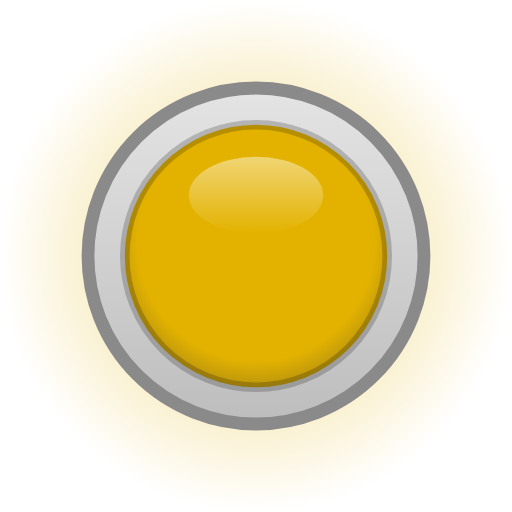
t = 0.00 s
t = 0.67 s: frame unchanged from t = 0.00 s, image omitted
t = 1.33 s: frame unchanged from t = 0.00 s, image omitted
t = 2.00 s: frame unchanged from t = 0.00 s, image omitted
t = 2.67 s: frame unchanged from t = 0.00 s, image omitted
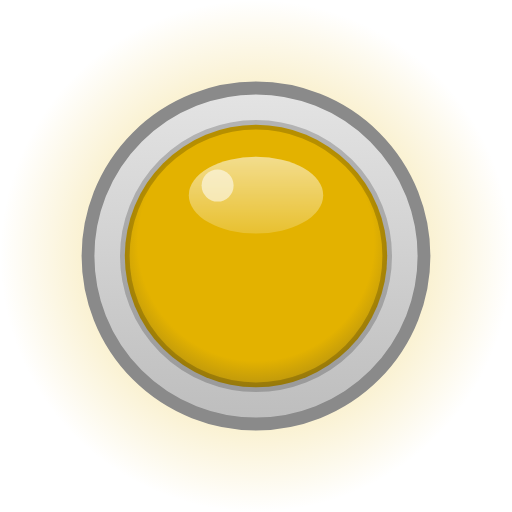
t = 3.33 s

The animated SVG that drew these frames (rendered in a browser with its animation timeline set to each time). Animation: 2 SMIL elements (animate=2); one cycle of 4.00 s, repeats indefinitely.

<svg xmlns="http://www.w3.org/2000/svg" width="32" height="32" viewBox="0 0 32 32">
  <!-- LED gelb, animiert -->
  <defs>
    <radialGradient id="glow" cx="0.5" cy="0.5" r="0.5"><stop offset="0.45" stop-color="#E3B200" stop-opacity="0.3"/><stop offset="1" stop-color="#E3B200" stop-opacity="0"/></radialGradient>
    <linearGradient id="ring" x1="0" y1="0" x2="0" y2="1"><stop offset="0" stop-color="#E4E4E4"/><stop offset="1" stop-color="#BDBDBD"/></linearGradient>
    <radialGradient id="body" cx="0.5" cy="0.45" r="0.6"><stop offset="0" stop-color="#E3B200"/><stop offset="0.75" stop-color="#E3B200"/><stop offset="1" stop-color="#A88400" stop-opacity="0.9"/></radialGradient>
    <linearGradient id="gloss" x1="0" y1="0" x2="0" y2="1"><stop offset="0" stop-color="#FFFFFF" stop-opacity="0.45"/><stop offset="1" stop-color="#FFFFFF" stop-opacity="0"/></linearGradient>
  </defs>
  <circle cx="16" cy="16" r="16" fill="url(#glow)"/>
  <circle cx="16" cy="16" r="10.5" fill="url(#ring)"/>
  <circle cx="16" cy="16" r="10.5" fill="none" stroke="#8A8A8A" stroke-width="0.8"/>
  <circle cx="16" cy="16" r="8.2" fill="url(#body)" stroke="#000" stroke-opacity="0.2" stroke-width="0.6"/>
  <ellipse cx="16" cy="12.2" rx="4.2" ry="2.4" fill="url(#gloss)"/>
  <!-- Glanz blitzt alle 4 s kurz auf (SMIL); ohne Animation unsichtbar -->
  <ellipse cx="16" cy="12.2" rx="4.2" ry="2.4" fill="#FFFFFF" opacity="0"><animate attributeName="opacity" values="0;0;0.45;0" keyTimes="0;0.8;0.88;1" dur="4s" repeatCount="indefinite"/></ellipse>
  <circle cx="13.6" cy="11.6" r="1" fill="#FFFFFF" opacity="0"><animate attributeName="opacity" values="0;0;1;0" keyTimes="0;0.8;0.86;1" dur="4s" repeatCount="indefinite"/></circle>
</svg>
